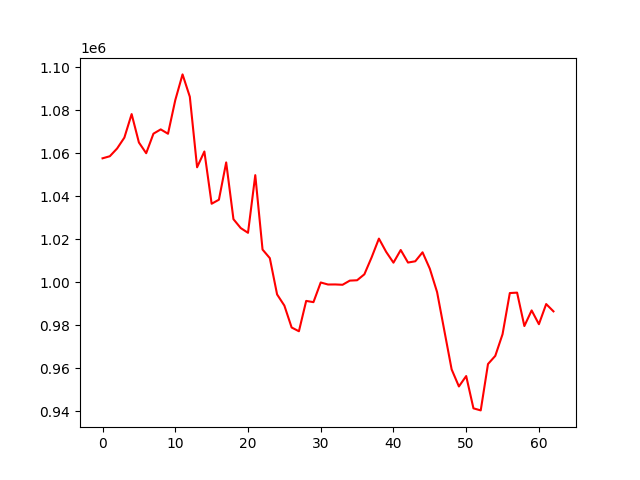

Data behind this chart, as committed beside it:
account_value, date, daily_return
1057628, 2022-04-04, 
1058588, 2022-04-05, 0.0009074
1062186, 2022-04-06, 0.003399
1067243, 2022-04-07, 0.00476
1078176, 2022-04-08, 0.01024
1064980, 2022-04-11, -0.01224
1059998, 2022-04-12, -0.004678
1069075, 2022-04-13, 0.008563
1071069, 2022-04-14, 0.001865
1069038, 2022-04-18, -0.001896
1084651, 2022-04-19, 0.0146
1096616, 2022-04-20, 0.01103
1086234, 2022-04-21, -0.009467
1053456, 2022-04-22, -0.03018
1060795, 2022-04-25, 0.006967
1036520, 2022-04-26, -0.02288
1038393, 2022-04-27, 0.001807
1055712, 2022-04-28, 0.01668
1029346, 2022-04-29, -0.02497
1025221, 2022-05-02, -0.004008
1023013, 2022-05-03, -0.002154
1049808, 2022-05-04, 0.02619
1015238, 2022-05-05, -0.03293
1011246, 2022-05-06, -0.003932
994380, 2022-05-09, -0.01668
989200, 2022-05-10, -0.00521
979024, 2022-05-11, -0.01029
977272, 2022-05-12, -0.001789
991374, 2022-05-13, 0.01443
990798, 2022-05-16, -0.0005805
999940, 2022-05-17, 0.009226
998995, 2022-05-18, -0.0009449
999022, 2022-05-19, 2.7600975194941313e-05
998871, 2022-05-20, -0.000152
1000803, 2022-05-23, 0.001935
1000970, 2022-05-24, 0.000166
1003733, 2022-05-25, 0.00276
1011625, 2022-05-26, 0.007863
1020322, 2022-05-27, 0.008597
1014145, 2022-05-31, -0.006054
1009141, 2022-06-01, -0.004935
1015028, 2022-06-02, 0.005834
1009198, 2022-06-03, -0.005744
1009784, 2022-06-06, 0.0005815
1013958, 2022-06-07, 0.004133
1006338, 2022-06-08, -0.007515
995462, 2022-06-09, -0.01081
977498, 2022-06-10, -0.01805
959558, 2022-06-13, -0.01835
951627, 2022-06-14, -0.008264
956462, 2022-06-15, 0.00508
941462, 2022-06-16, -0.01568
940504, 2022-06-17, -0.001018
962049, 2022-06-21, 0.02291
965837, 2022-06-22, 0.003937
975896, 2022-06-23, 0.01042
995027, 2022-06-24, 0.0196
995220, 2022-06-27, 0.0001943
979699, 2022-06-28, -0.0156
986957, 2022-06-29, 0.007408
... 3 more rows
